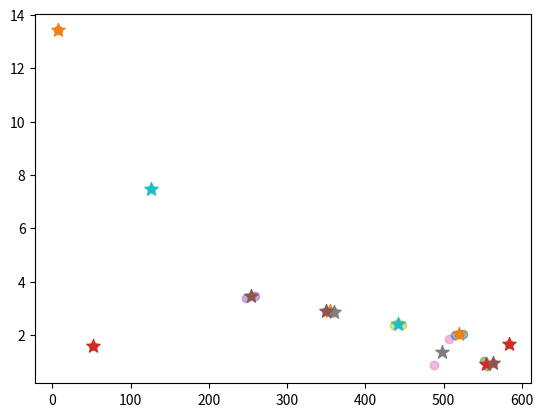

Reproduce this figure in Python.
import numpy as np
import matplotlib.pyplot as plt
from scipy.cluster.vq import kmeans, vq

# 二次元配列に格納されたデータ
data = np.array([[7, 13.418], [52, 1.6], [126, 7.491], [248, 3.4], [254, 3.455], [259, 3.473], [350, 2.891],
                  [355, 2.909], [360, 2.873], [436, 2.382], [442, 2.436], [447, 2.382], [488, 0.873], [507, 1.836],
                  [514, 1.982], [519, 2.036], [525, 2.036], [552, 1.018], [555, 0.818], [563, 0.964], [583, 1.655]])

# K-meansアルゴリズムを使用してクラスタリング
k = 13
centroids, _ = kmeans(data, k)
idx, _ = vq(data, centroids)

for i in range(k):
    cluster_data = data[idx == i]
    plt.scatter(cluster_data[:, 0], cluster_data[:, 1], alpha=0.5)
    plt.scatter(centroids[i, 0], centroids[i, 1], marker='*', s=100)

plt.show()